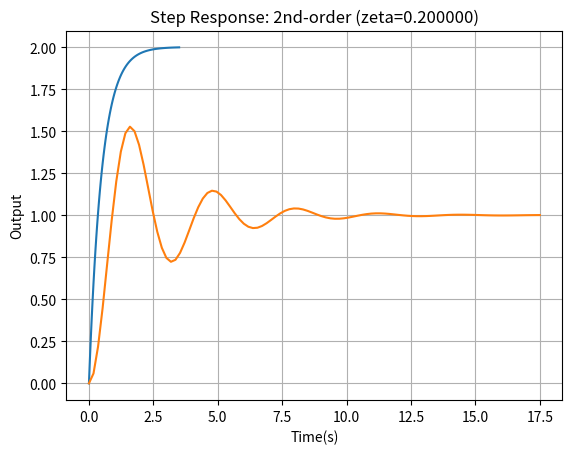

Reproduce this figure in Python.
import numpy as np
from scipy.signal import TransferFunction, step
import matplotlib.pyplot as plt

# First-order example: K=2, tau=0.5
G1 = TransferFunction([2], [0.5, 1])
t, y = step(G1)
plt.plot(t, y)
plt.title('Step Response: G1(s)=2/(0.5s+!)')
plt.xlabel('Time [s]')
plt.ylabel('Output')
plt.grid(True)
plt.show()

# Second-order example: m=1, b=0.8, k=4
m, b, k = 1.0, 0.8, 4.0
omega_n = np.sqrt(k/m)
zeta = b / (2 * np.sqrt(m * k))
G2 = TransferFunction([omega_n**2], [1, 2*zeta*omega_n, omega_n**2])
t, y = step(G2)
plt.plot(t, y)
plt.title(f'Step Response: 2nd-order (zeta={zeta:2f})')
plt.xlabel('Time(s)')
plt.ylabel('Output')
plt.grid(True)
plt.show()

